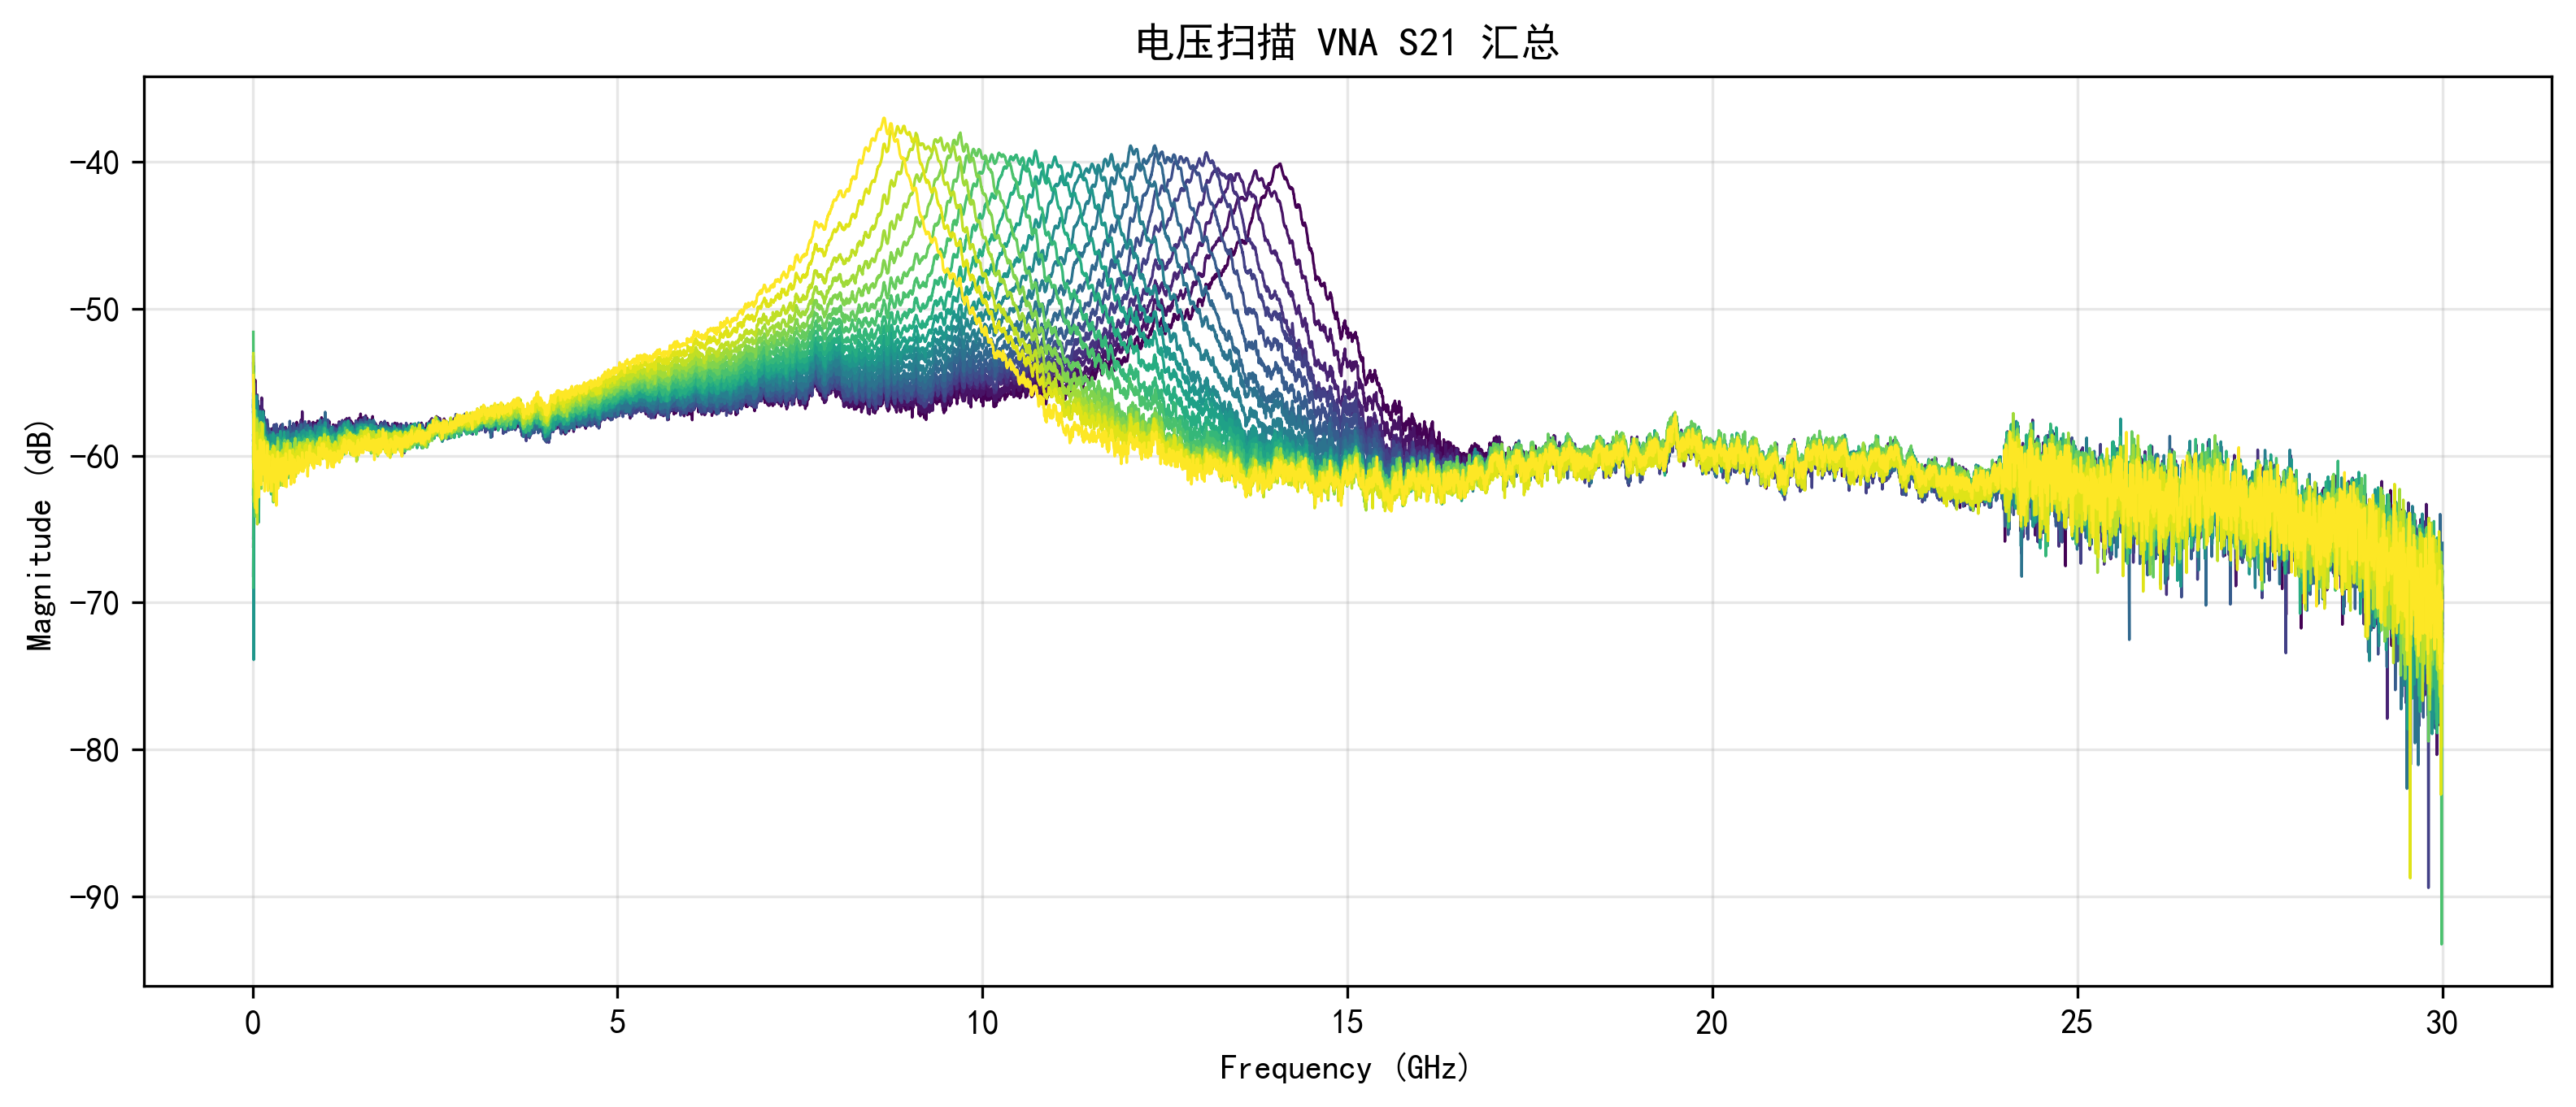

Values plotted in this chart, from the file beside it:
Voltage, Frequency_Hz, Magnitude_dB
1.000, 10000000, -66.19
1.000, 14998333, -63.78
1.000, 19996667, -56.19
1.000, 24995000, -58.58
1.000, 29993333, -59.73
1.000, 34991667, -54.84
1.000, 39990000, -58.45
1.000, 44988333, -57.03
1.000, 49986667, -58.76
1.000, 54985000, -59.07
1.000, 59983333, -57.97
1.000, 64981667, -61.53
1.000, 69980000, -57.25
1.000, 74978333, -59.96
1.000, 79976667, -59
1.000, 84975000, -57.88
1.000, 89973333, -57.67
1.000, 94971667, -57.37
1.000, 99970000, -60.25
1.000, 104968333, -58.73
1.000, 109966667, -58
1.000, 114965000, -57.86
1.000, 119963333, -58.07
1.000, 124961667, -58.57
1.000, 129960000, -58.08
1.000, 134958333, -56.9
1.000, 139956667, -57.96
1.000, 144955000, -58.51
1.000, 149953333, -56.95
1.000, 154951667, -58.46
1.000, 159950000, -58.55
1.000, 164948333, -58.61
1.000, 169946667, -58.64
1.000, 174945000, -58.71
1.000, 179943333, -59.41
1.000, 184941667, -58.5
1.000, 189940000, -58.27
1.000, 194938333, -58.34
1.000, 199936667, -57.85
1.000, 204935000, -59.37
1.000, 209933333, -58.72
1.000, 214931667, -58.72
1.000, 219930000, -58.2
1.000, 224928333, -58.2
1.000, 229926667, -58.98
1.000, 234925000, -58.63
1.000, 239923333, -58.2
1.000, 244921667, -58.81
1.000, 249920000, -58.97
1.000, 254918333, -59.5
1.000, 259916667, -58.86
1.000, 264915000, -59.77
1.000, 269913333, -60.24
1.000, 274911667, -59.58
1.000, 279910000, -58.51
1.000, 284908333, -59.45
1.000, 289906667, -58.75
1.000, 294905000, -60.1
1.000, 299903333, -59.4
1.000, 304901667, -59.39
... 131,962 more rows
